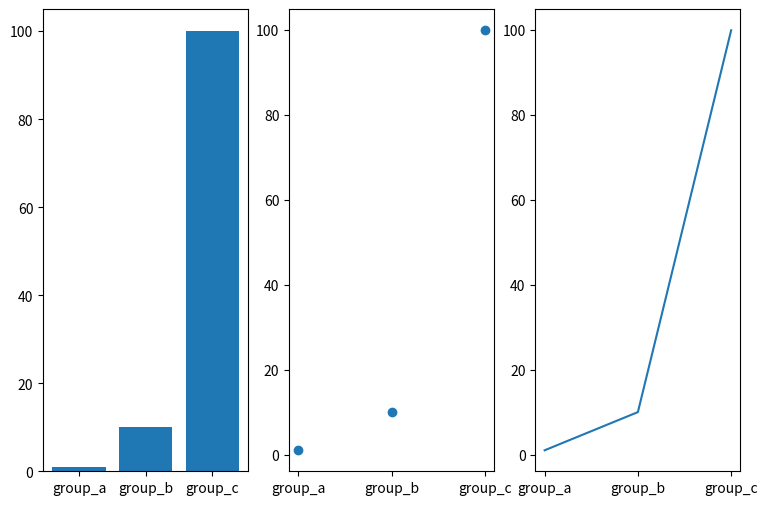

Here is the Python script that generated this plot:
import matplotlib.pyplot as plt

names = ['group_a','group_b','group_c']
values = [1,10,100]

fig = plt.figure()
fig.set_size_inches(9,6)

bar = fig.add_subplot(1,3,1)
dot = fig.add_subplot(1,3,2)
line = fig.add_subplot(1,3,3)

bar.bar(names,values)
dot.scatter(names,values)
line.plot(names,values)

plt.show()